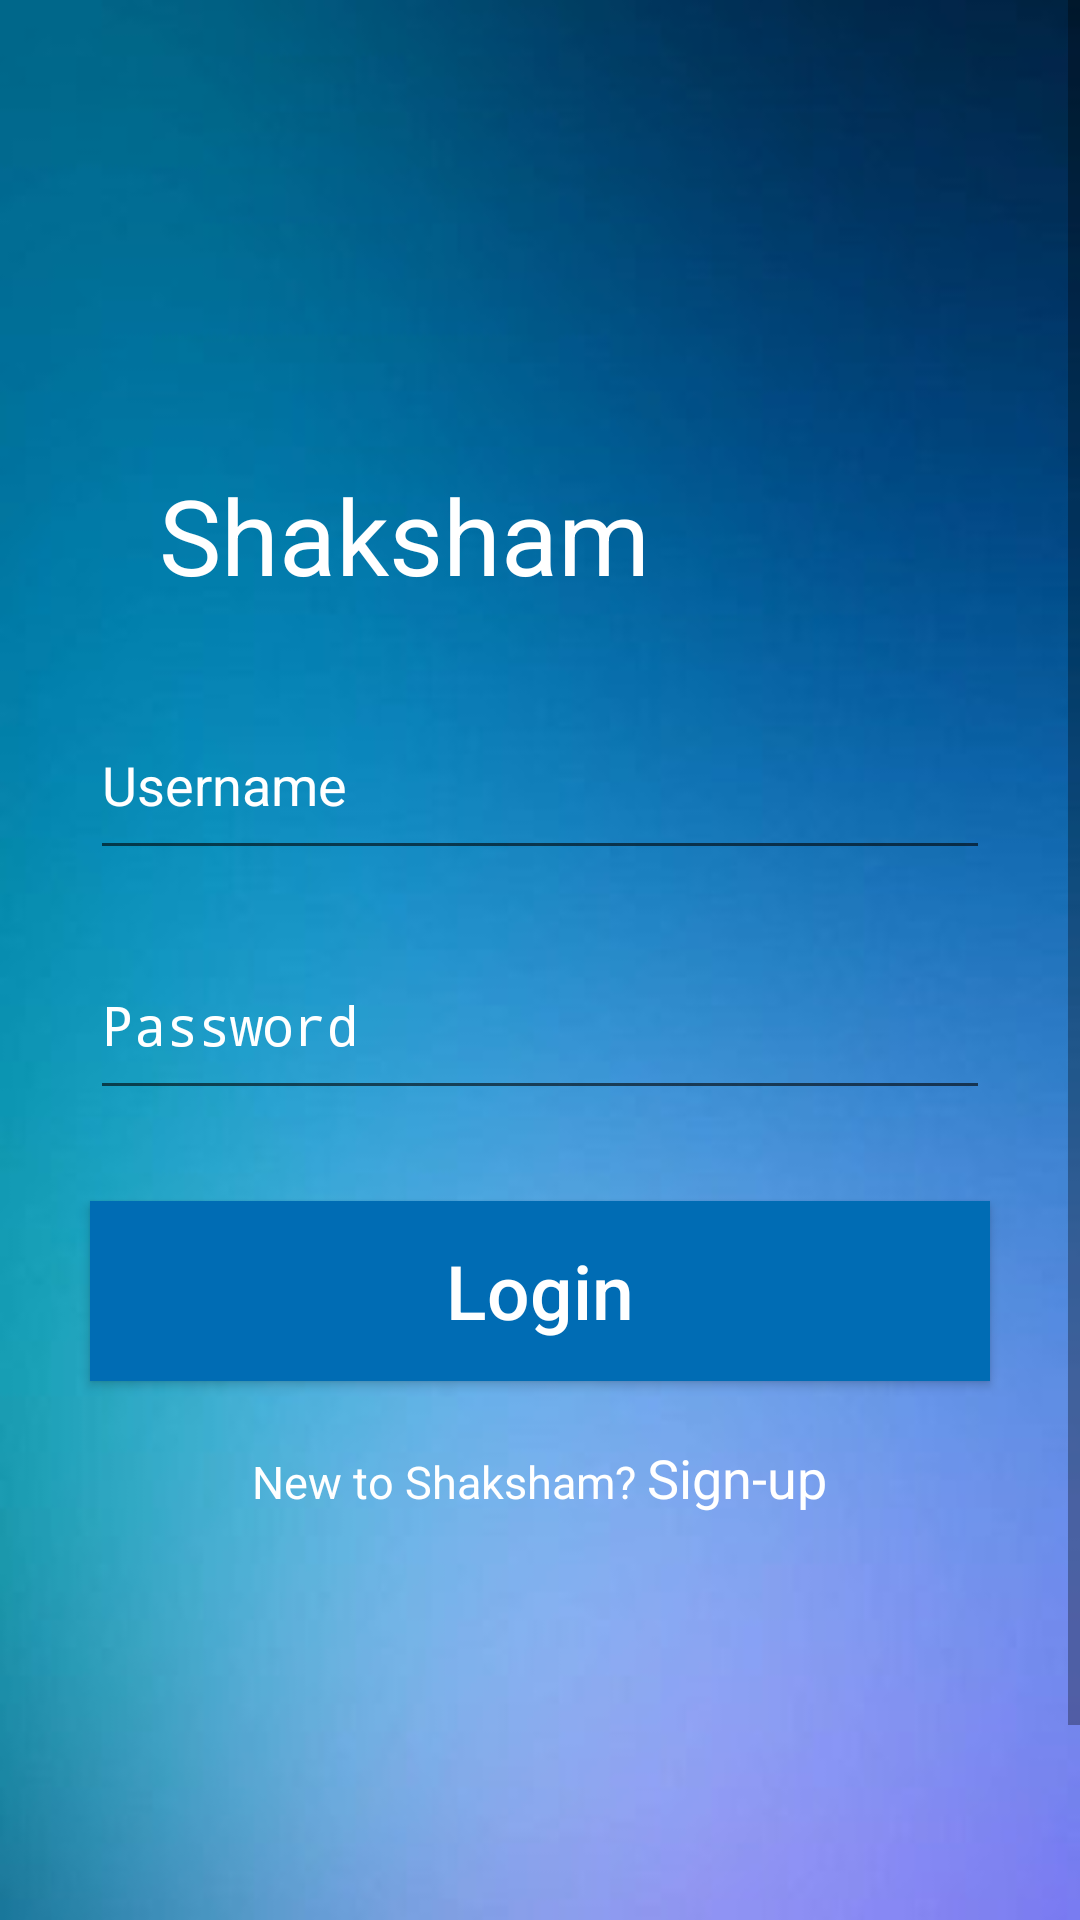

Produce the Android XML layout that renders to this screen, including the resource entries it uses.
<!-- AndroidManifest.xml: activity theme AppTheme.NoActionBar -->
<!-- res/layout/activity_main.xml -->
<?xml version="1.0" encoding="utf-8"?>
<LinearLayout xmlns:app="http://schemas.android.com/apk/res-auto"
    android:layout_height="match_parent"
    xmlns:android="http://schemas.android.com/apk/res/android"
    android:layout_width="match_parent"
    android:background="@drawable/blur_background"
    android:orientation="vertical"
    android:layout_gravity="center_vertical"
    android:gravity="center">


    <ScrollView
        android:layout_width="match_parent"
        android:layout_height="match_parent">

        <LinearLayout
            android:layout_width="match_parent"
            android:layout_height="match_parent"
            android:orientation="vertical">

    <LinearLayout
        android:layout_width="match_parent"
        android:layout_height="wrap_content"
        android:layout_marginTop="150dp"
        android:paddingLeft="5dp"
        android:paddingRight="5dp"
        android:orientation="horizontal"
        android:gravity="center">

        <TextView
            android:layout_width="wrap_content"
            android:layout_height="80dp"
            android:textSize="35dp"
            android:paddingTop="5dp"
            android:text="@string/app_name"
            android:textColor="#fff"/>



        <ImageView
            android:id="@+id/imageView"
            android:layout_width="90dp"
            android:layout_height="75dp"
            android:layout_marginBottom="2dp"
            app:srcCompat="@drawable/s_logo_login" />

    </LinearLayout>
    <LinearLayout
        android:layout_width="match_parent"
        android:layout_height="match_parent"
        android:orientation="vertical"
        android:layout_gravity="center"
        android:gravity="center">

        <EditText
            android:id="@+id/et_username"
            android:inputType="text"
            android:layout_marginTop="0dp"
            android:layout_width="300dp"
            android:layout_height="60dp"
            android:hint="Username"
            android:textColorHint="#fff"
            android:textColor="#fff"/>

        <LinearLayout
            android:layout_width="wrap_content"
            android:layout_height="wrap_content"
            android:orientation="horizontal"
            android:layout_gravity="center_horizontal"
            android:gravity="center_horizontal">

            <EditText
                android:inputType="textPassword"
                android:id="@+id/et_password"
                android:layout_marginTop="20dp"
                android:layout_width="300dp"
                android:layout_height="60dp"
                android:layout_marginBottom="260dp"
                android:hint="Password"
                android:textColorHint="#fff"
                android:textColor="#fff"/>






        </LinearLayout>



        <Button
            android:id="@+id/btn_login"
            android:layout_width="300dp"
            android:layout_height="60dp"
            android:layout_marginTop="-230dp"
            android:text="Login"
            android:textColor="#fff"
            android:textSize="25dp"
            android:textAllCaps="false"
            android:background="@color/colorBlue"/>

        <LinearLayout
            android:layout_width="wrap_content"
            android:layout_height="wrap_content"
            android:orientation="horizontal"
            android:gravity="center_horizontal"
            android:layout_marginTop="20dp">

        <TextView
            android:layout_width="wrap_content"
            android:layout_height="wrap_content"
            android:text="New to Shaksham? "
            android:textColor="#fff"
            android:textSize="15dp"/>

            <TextView
                android:id="@+id/tv_signup"
                android:layout_width="wrap_content"
                android:layout_height="wrap_content"
                android:text="Sign-up"
                android:textSize="18dp"
                android:textColor="#fff"/>
        </LinearLayout>

        <TextView
            android:id="@+id/tv_timer"
            android:layout_width="300dp"
            android:layout_height="38dp"
            android:paddingTop="5dp"
            android:text=""
            android:textAlignment="center"
            android:textColor="#FF0000"
            android:textSize="20dp"/>

        <ProgressBar
            android:id="@+id/progressBarMainActivity"
            style="?android:attr/progressBarStyle"
            android:layout_width="96dp"
            android:layout_height="64dp"
            android:max="100"
            android:indeterminateTint="@android:color/holo_orange_dark"
            android:progress="50"
            android:visibility="gone"
            android:indeterminate="true"/>
    </LinearLayout>
        </LinearLayout>
    </ScrollView>

</LinearLayout>
<!-- resources referenced by this layout -->
<resources>
  <color name="colorBlue">#006CB4</color>
  <!-- drawable blur_background: png bitmap (drawable, 8859 bytes) -->
  <!-- drawable s_logo_login: png bitmap (drawable, 150124 bytes) -->
  <string name="app_name">Shaksham</string>
  <style name="AppTheme.NoActionBar">
          <item name="windowActionBar">false</item>
          <item name="windowNoTitle">true</item>
      </style>
</resources>
